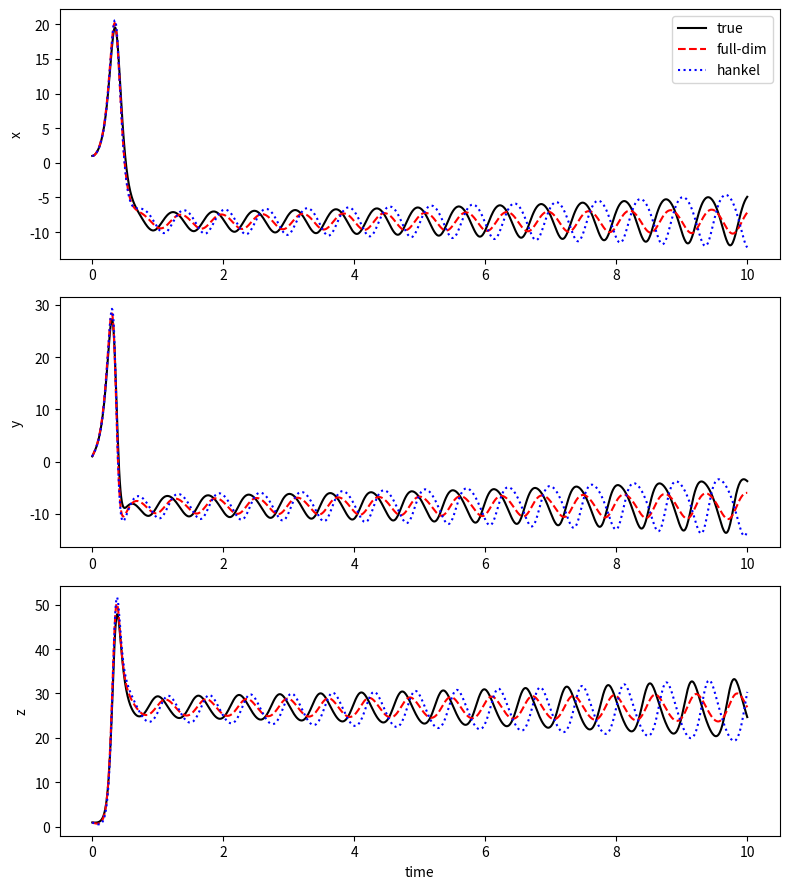

This figure's Python source:
import numpy as np
from numpy.linalg import eigvals
import matplotlib.pyplot as plt
from typing import Callable, Tuple

# -------------------------------------------------------------
# Lorenz system with control u in R^3: dx/dt = f(x) + u
# -------------------------------------------------------------

def lorenz(x: np.ndarray, u: np.ndarray, sigma: float = 10.0, rho: float = 28.0, beta: float = 8/3) -> np.ndarray:
    x1, x2, x3 = x
    u1, u2, u3 = u
    dx1 = sigma * (x2 - x1) + u1
    dx2 = x1 * (rho - x3) - x2 + u2
    dx3 = x1 * x2 - beta * x3 + u3
    return np.array([dx1, dx2, dx3])


def rk4_step(x: np.ndarray, u: np.ndarray, dt: float, dyn: Callable[[np.ndarray, np.ndarray], np.ndarray]) -> np.ndarray:
    k1 = dyn(x, u)
    k2 = dyn(x + 0.5 * dt * k1, u)
    k3 = dyn(x + 0.5 * dt * k2, u)
    k4 = dyn(x + dt * k3, u)
    return x + dt * (k1 + 2*k2 + 2*k3 + k4) / 6.0

# -------------------------------------------------------------
# Feature map for EDMDc: quadratic monomials
# -------------------------------------------------------------

def poly_features_3d(x: np.ndarray) -> np.ndarray:
    x1, x2, x3 = x
    return np.array([
        x1, x2, x3,
        x1**2, x2**2, x3**2,
        x1*x2, x1*x3, x2*x3,
        1.0,
    ])


def build_phi_matrix(X: np.ndarray) -> np.ndarray:
    return np.stack([poly_features_3d(x) for x in X], axis=1)

# -------------------------------------------------------------
# EDMDc fit and predict
# -------------------------------------------------------------

def edmdc_fit(Phi: np.ndarray, Phi_next: np.ndarray, U: np.ndarray, reg: float = 1e-8) -> Tuple[np.ndarray, np.ndarray]:
    Z = np.vstack([Phi, U])  # (q+m, N)
    G = Z @ Z.T
    K = Phi_next @ Z.T @ np.linalg.inv(G + reg * np.eye(G.shape[0]))
    q = Phi.shape[0]
    A_phi = K[:, :q]
    B_phi = K[:, q:]
    return A_phi, B_phi


def edmdc_predict(A_phi: np.ndarray, B_phi: np.ndarray, x0: np.ndarray, U: np.ndarray, dt: float) -> np.ndarray:
    x = x0.copy()
    traj = [x.copy()]
    for u in U:
        phi = poly_features_3d(x)
        phi_next = A_phi @ phi + B_phi @ u
        x = phi_next[:3]
        traj.append(x.copy())
    return np.array(traj)

# -------------------------------------------------------------
# Data collection methods
# -------------------------------------------------------------

def collect_full_dim_data(T: int, dt: float, u_max: float, seed: int = 0):
    rng = np.random.default_rng(seed)
    x = rng.uniform(-5, 5, size=3)
    X = [x.copy()]
    U = []
    for _ in range(T):
        direction = rng.normal(size=3)
        direction /= np.linalg.norm(direction)
        u = u_max * direction
        x = rk4_step(x, u, dt, lorenz)
        X.append(x.copy()); U.append(u)
    return np.array(X), np.array(U)


def collect_hankel_data(T: int, dt: float, u_max: float, seed: int = 0):
    rng = np.random.default_rng(seed)
    x = rng.uniform(-5,5,size=3)
    X = [x.copy()]
    U = []
    u_seq = rng.uniform(-u_max, u_max, size=T)
    for u_scalar in u_seq:
        u_vec = np.array([u_scalar, 0.0, 0.0])
        x = rk4_step(x, u_vec, dt, lorenz)
        X.append(x.copy()); U.append(u_vec)
    # Hankel matrix to check rank
    hankel_order = 3
    H = np.lib.stride_tricks.sliding_window_view(u_seq, hankel_order)
    rank = np.linalg.matrix_rank(H)
    return np.array(X), np.array(U), rank

# -------------------------------------------------------------
# Main experiment
# -------------------------------------------------------------

def main():
    dt = 0.01
    T = 4000
    u_max = 5.0

    # Full-dimension excitation
    X_fd, U_fd = collect_full_dim_data(T, dt, u_max, seed=1)
    Phi = build_phi_matrix(X_fd[:-1])
    Phi_next = build_phi_matrix(X_fd[1:])
    U_row = U_fd.T
    A_fd, B_fd = edmdc_fit(Phi, Phi_next, U_row)

    # Hankel-based scalar excitation
    X_hk, U_hk, rank = collect_hankel_data(T, dt, u_max, seed=2)
    Phi_hk = build_phi_matrix(X_hk[:-1])
    Phi_next_hk = build_phi_matrix(X_hk[1:])
    U_row_hk = U_hk.T
    A_hk, B_hk = edmdc_fit(Phi_hk, Phi_next_hk, U_row_hk)

    print(f"Hankel matrix rank: {rank}")

    # Evaluation on new trajectory with zero input
    eval_T = 1000
    x0 = np.array([1.0, 1.0, 1.0])
    U_zero = np.zeros((eval_T, 3))
    true_traj = [x0.copy()]
    x = x0.copy()
    for _ in range(eval_T):
        x = rk4_step(x, np.zeros(3), dt, lorenz)
        true_traj.append(x.copy())
    true_traj = np.array(true_traj)

    pred_fd = edmdc_predict(A_fd, B_fd, x0, U_zero, dt)
    pred_hk = edmdc_predict(A_hk, B_hk, x0, U_zero, dt)

    mse_fd = np.mean((true_traj - pred_fd)**2)
    mse_hk = np.mean((true_traj - pred_hk)**2)
    print(f"Full-dimension MSE: {mse_fd:.4f}")
    print(f"Hankel MSE: {mse_hk:.4f}")

    t = np.arange(eval_T+1) * dt
    fig, axs = plt.subplots(3,1, figsize=(8,9))
    labels = ['x', 'y', 'z']
    for i in range(3):
        axs[i].plot(t, true_traj[:,i], 'k', label='true')
        axs[i].plot(t, pred_fd[:,i], 'r--', label='full-dim')
        axs[i].plot(t, pred_hk[:,i], 'b:', label='hankel')
        axs[i].set_ylabel(labels[i])
    axs[2].set_xlabel('time')
    axs[0].legend()
    fig.tight_layout()
    plt.savefig('lorenz_edmdc_comparison.png')

if __name__ == "__main__":
    main()
